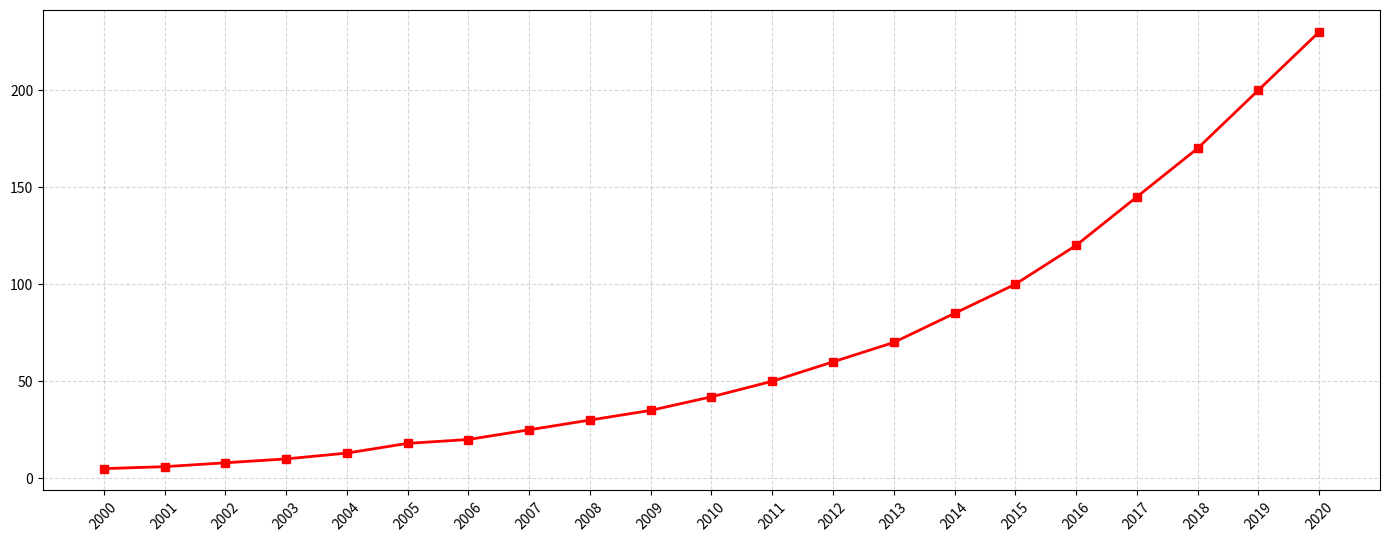

Generate this figure with matplotlib:
import matplotlib.pyplot as plt
import numpy as np

years = np.arange(2000, 2021)
# Removed co2_emissions as per the direction to remove one or more data groups

renewable_energy = [5, 6, 8, 10, 13, 18, 20, 25, 30, 35, 42, 50, 60, 70, 85, 100, 120, 145, 170, 200, 230]

fig, ax = plt.subplots(figsize=(14, 6))  # Reduced to single plot

ax.plot(years, renewable_energy, color='red', linewidth=2, marker='s', linestyle='-', markersize=6)
ax.grid(True, linestyle='--', alpha=0.5)

plt.xticks(years, rotation=45)
plt.tight_layout(rect=[0, 0.03, 1, 0.95])
plt.show()
